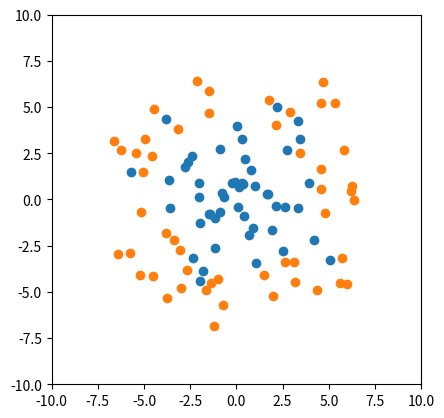
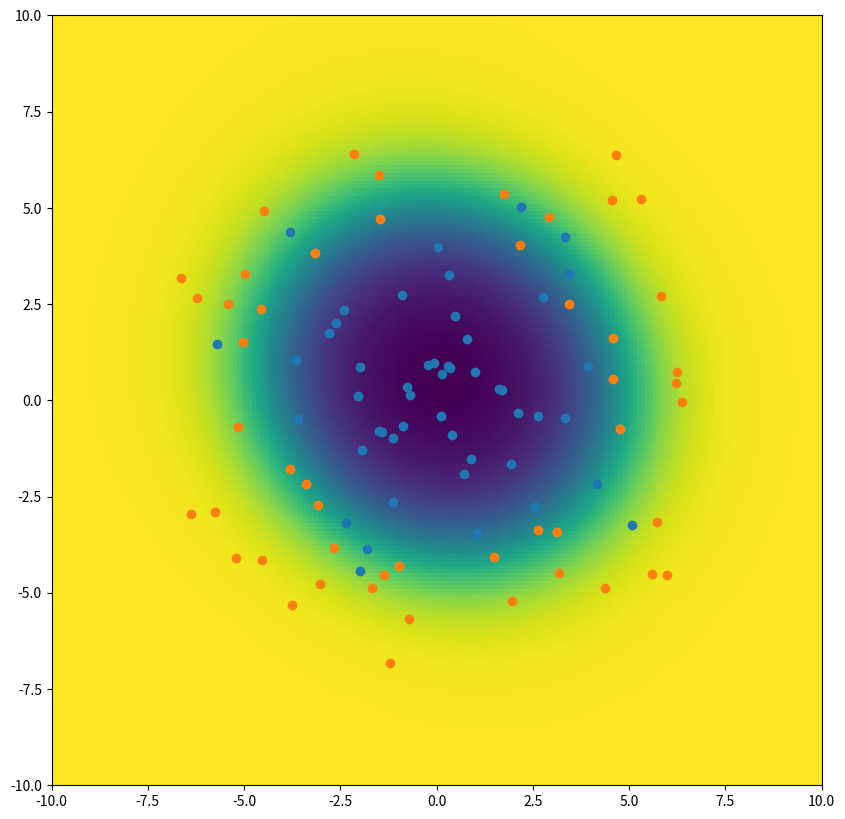

Recreate these plots in Python, in order.
import numpy as np
from scipy.special import expit
import matplotlib.pyplot as plt

np.random.seed(seed=0)

mean = [0, 0]
cov = [[5,0],[0,5]]
gaussian = np.random.multivariate_normal(mean, cov, 50)

angle = 2.0*np.pi*np.random.random(50)
radius = 6 + np.random.choice([1,-1], 50)* 2.0*np.random.random(50)

xs = radius * np.cos(angle)
ys = radius * np.sin(angle)

plt.scatter(gaussian[:,0], gaussian[:,1])
plt.scatter(xs, ys)
plt.xlim(-10,10)
plt.ylim(-10,10)
plt.gca().set_aspect('equal', adjustable='box')
plt.show()

data_1 = np.zeros((gaussian.shape[0], 3))
data_1[:,0:2] = gaussian

data_2 = np.ones((xs.shape[0], 3))
data_2[:,0] = xs
data_2[:,1] = ys

# Dataset is stored as a (N,2) array
dataset = np.vstack((data_1, data_2))
dataset = np.random.permutation(dataset)

# Number of samples
N = dataset.shape[0]

def input2feature(input_vec):
    '''
    Args:
        input_vec: Input vector of shape (1,2)
        
    Returns:
        feat_vec: Feature vector of shape(6,1)
    '''
    
    feat_vec = np.zeros((6,1))
    
    feat_vec[0,0] = input_vec[0]
    feat_vec[1,0] = input_vec[0]**2
    feat_vec[2,0] = input_vec[1]
    feat_vec[3,0] = input_vec[1]**2
    feat_vec[4,0] = input_vec[0] * input_vec[1]
    feat_vec[5,0] = 1.0
    
    return feat_vec

phis = np.zeros((6, N))

for n in range(N):
    
    phis[:,n:n+1] =input2feature(dataset[n,:])

#phis[0,:] = dataset[:,0]                 # x_1
#phis[1,:] = dataset[:,0]**2              # x_1^2
#phis[2,:] = dataset[:,1]                 # x_2
#phis[3,:] = dataset[:,1]**2              # x_2^2
#phis[4,:] = dataset[:,0] * dataset[:,1]  # x_1 * x_2
#phis[5,:] = 1                            # bias

# Number of features
D = phis.shape[0]

ts = np.zeros((1,N))
ts[0,:] = dataset[:,2]

print(f"Feature array 'phis' : {phis.shape}")
print(f"Label array 'ts'     : {ts.shape}")
print(f"    #Samples  : {D}")
print(f"    #Features : {D}")

def lambda_func(xi):
    return (expit(xi) - 0.5) / (2*xi + 1e-24)

def gamma_expectation(a_N, b_N):
    '''Returns the expected value of a Gamma distribution defined by parameters 'a_N' and 'b_N'.
    
    Ref: Bishop Eq 10.182 (p.505)
    '''
    return a_N / b_N


def gaussian_quadratic_expectation_wrt_w(mu_N):
    '''Returns the expected value of the quadratic weight vectors for a Gaussian distribution w.r.t. weights.
    
    Because we are taking the expectations w.r.t. weights, other unrelated terms can be dropped from the general expectation.
    
    Ref: Bishop Eq 10.183 (p.505)
    '''
    return np.matmul(mu_N.T, mu_N)

#######################################################
#  Distribution 'q(w) = Gaussian(w | mu_N, sigma_N)'
#######################################################

def maximization_mu(phis, ts, sigma_N):
    '''Maximizes the weight vector distribution 'q(w)' w.r.t. mean vector.
    
    Args:
        phis:   : Feature matrix of shape (D,N)
        ts      : Label vector of shape (1,N)
        sigma_N : Covariance matrix for 'q(w)' of shape (D,D)
    
    Returns:
        mu_N : Vector of shape (D,1)
    
    Ref: Bishop Eq 10.175 (p.504)
    '''
    
    # Vector container for summing individual samples
    sample_vec_sum = np.zeros((phis.shape[0], 1))
    
    # Compute and sum each sample individually (TODO: vectorization)
    for i in range(phis.shape[1]):
        
        # Vectors for sample 'i'
        phi_i = phis[:,i:i+1]  # [D,1]
        t_i = ts[:,i].item()   # scalar
        
        sample_vec_sum += (t_i - 0.5) * phi_i
    
    mu_N = np.matmul(sigma_N, sample_vec_sum)
    
    return mu_N


def maximization_sigma_inv(expectation_alpha, xis, phis):
    '''Maximizes the weight vector distribution 'q(w)' w.r.t. variance of data.
    
    Args:
        expectation_alpha : Expected value of Gamma distribution modeling variance of 'q(w)'.
        xis               : Variational variable related to the class certainty of a sample (I think).
        phis              : Feature matrix of shape (D,N).
        
    Returns:
        sigma_inv : Precision of q(w) which optimizes the approximation.
    
    Ref: Bishop Eq 10.176 (p.504)
    '''
    
    # Vector container for summing individual samples
    sample_vec_sum = np.zeros((D,D))
    
    # Compute and sum each sample individually (TODO: vectorization)
    for i in range(phis.shape[1]):
        
        # Vectors for sample 'i'
        phi_i = phis[:,i:i+1]   # [D,1]
        xi_i = xis[:,i].item()  # scalar
        
        sample_vec_sum += lambda_func(xi_i) * np.matmul(phi_i, phi_i.T)
        
    sigma_inv = expectation_alpha * np.eye(D) + 2.0 * sample_vec_sum

    return sigma_inv


####################################################
#  Distribution 'q(alpha) = Gam(alpha | a_N, b_N)  #
####################################################

def maximization_an(a_0, D):
    '''Maximizes the covariance matrix 'q(alpha)' w.r.t. the 'a_N' parameter.
    
    Args:
        a_0 : Value of initial variational hyperpriors.
        D   : Number of features.
    '''
    return a_0 + D


def maximization_bn(b_0, expectation_quadratic_w):
    '''Maximizes the covariance matrix 'q(alpha)' w.r.t. the 'a_N' parameter.
    
    Args:
        b_0                     : Value of initial variational hyperpriors.
        expectation_quadratic_w : The expected value of the quadratic weight vectors for a Gaussian distribution w.r.t. weights.
    '''
    return b_0 + 0.5 * expectation_quadratic_w


###############
#  Xi update
###############

def xi_update(phi, mu_N, sigma_N):
    '''Computes the optimal variational variable related to class certainity (I think) of one sample, according to weight distribution 'q(w)'.
    
    Args:
        phi     : Sample feature vector of shape (D,1)
        mu_N    : Mean vector for weight distribution 'q(w)' of shape (D,1)
        sigma_N : Covariance matrix for weight distribution 'q(w)'  of shape (D,D)
    
    Returns : 'xi' value for one sample given 'q(w)'
    '''
    # xi = phi.T * (sigma_N + mu_N * mu_N.T) * phi
    A = sigma_N + np.matmul(mu_N, mu_N.T)
    xi = np.matmul(np.matmul(phi.T, A), phi)
    xi = np.sqrt(xi)
    return xi


def xis_update(phis, mu_N, sigma_N):
    '''Computes the optimal variational variable related to class certainity (I think) of all samples.
    
    Args:
        phi     : Sample feature matrix of shape (D,N)
        mu_N    : Mean vector for weight distribution 'q(w)' of shape (D,1)
        sigma_N : Covariance matrix for weight distribution 'q(w)' of shape (D,D)
    '''
    N = phis.shape[1]
    
    # Vector container for storing updated 'xi' values
    xis_new = np.zeros((1,N))
    
    # Compute each sample individually
    for i in range(N):
        
        # Vector for sample 'i'
        phi_i = phis[:,i:i+1]   # [D,1]
        
        xis_new[0,i] = xi_update(phi_i, mu_N, sigma_N)
    
    return xis_new



#######################
#  Initial variables
#######################

# Hyperpriors for Gamma distribution
a_0 = 1.0
b_0 = 1.0

a_N = a_0
b_N = b_0

mu_N = np.random.random((D,1))
sigma_N = np.random.random((D,D))

# Sample-specific latent variables 'xi'
xis = np.ones((1, N))

old_vals = np.zeros(7)

deltas = np.zeros((7,100))

for iter_idx in range(100):
    
    # Expectation step
    expectation_alpha = gamma_expectation(a_N, b_N)                             # scalar
    expectation_quadratic_w_wrt_w = gaussian_quadratic_expectation_wrt_w(mu_N)  # scalar ?
    
    # Maximization step
    a_N = maximization_an(a_0, D)                                               # scalar
    b_N = maximization_bn(b_0, expectation_quadratic_w_wrt_w)                   # scalar
    sigma_N_inv = maximization_sigma_inv(expectation_alpha, xis, phis)          # [D,D]
    sigma_N = np.linalg.inv(sigma_N_inv)                                        # [D,D]
    mu_N = maximization_mu(phis, ts, sigma_N)                                   # [D,1]
    xis = xis_update(phis, mu_N, sigma_N)                                       # [1,N]
    

def predictive_posterior_prob(x, mu_n, sigma_N):
    '''Computes the probability of a new input vector 'x' belonging to class 1 using the learned variational parameters.
    
    Args:
        x       : Input vector (or list) of shape (1,2)
        mu_n    : Learned mean vector for weight distribution 'q(w)'
        sigma_N : Learned covariance matrix for weight distribution 'q(w)'
        
    Ref: Bishop Eq 4.155 (p.220)
    '''
    phi_new =input2feature(x)

    mu_a = np.matmul(mu_N.T, phi_new).item()
    sigma_a_2 = np.matmul(np.matmul(phi_new.T, sigma_N), phi_new).item()

    kappa = np.power(1.0 + np.pi/8.0 * sigma_a_2,-0.5)

    p = expit(kappa*mu_a)
    
    return p

# Compute posterior class probability over the whole input space.

x = np.arange(-10, 10, 0.1)
y = np.arange(-10, 10, 0.1)

xx, yy = np.meshgrid(x, y, sparse=False)

p_array = np.zeros(xx.shape)

for i in range(p_array.shape[0]):
    for j in range(p_array.shape[1]):
        
        x = [xx[i,j], yy[i,j]]
        
        p_array[i,j] = predictive_posterior_prob(x, mu_N, sigma_N)
        

plt.figure(figsize=(10,10))
plt.imshow(p_array, origin='lower', extent=[-10,10,-10,10])
plt.scatter(gaussian[:,0], gaussian[:,1])
plt.scatter(xs, ys)
plt.xlim(-10,10)
plt.ylim(-10,10)
plt.gca().set_aspect('equal', adjustable='box')
plt.show()

